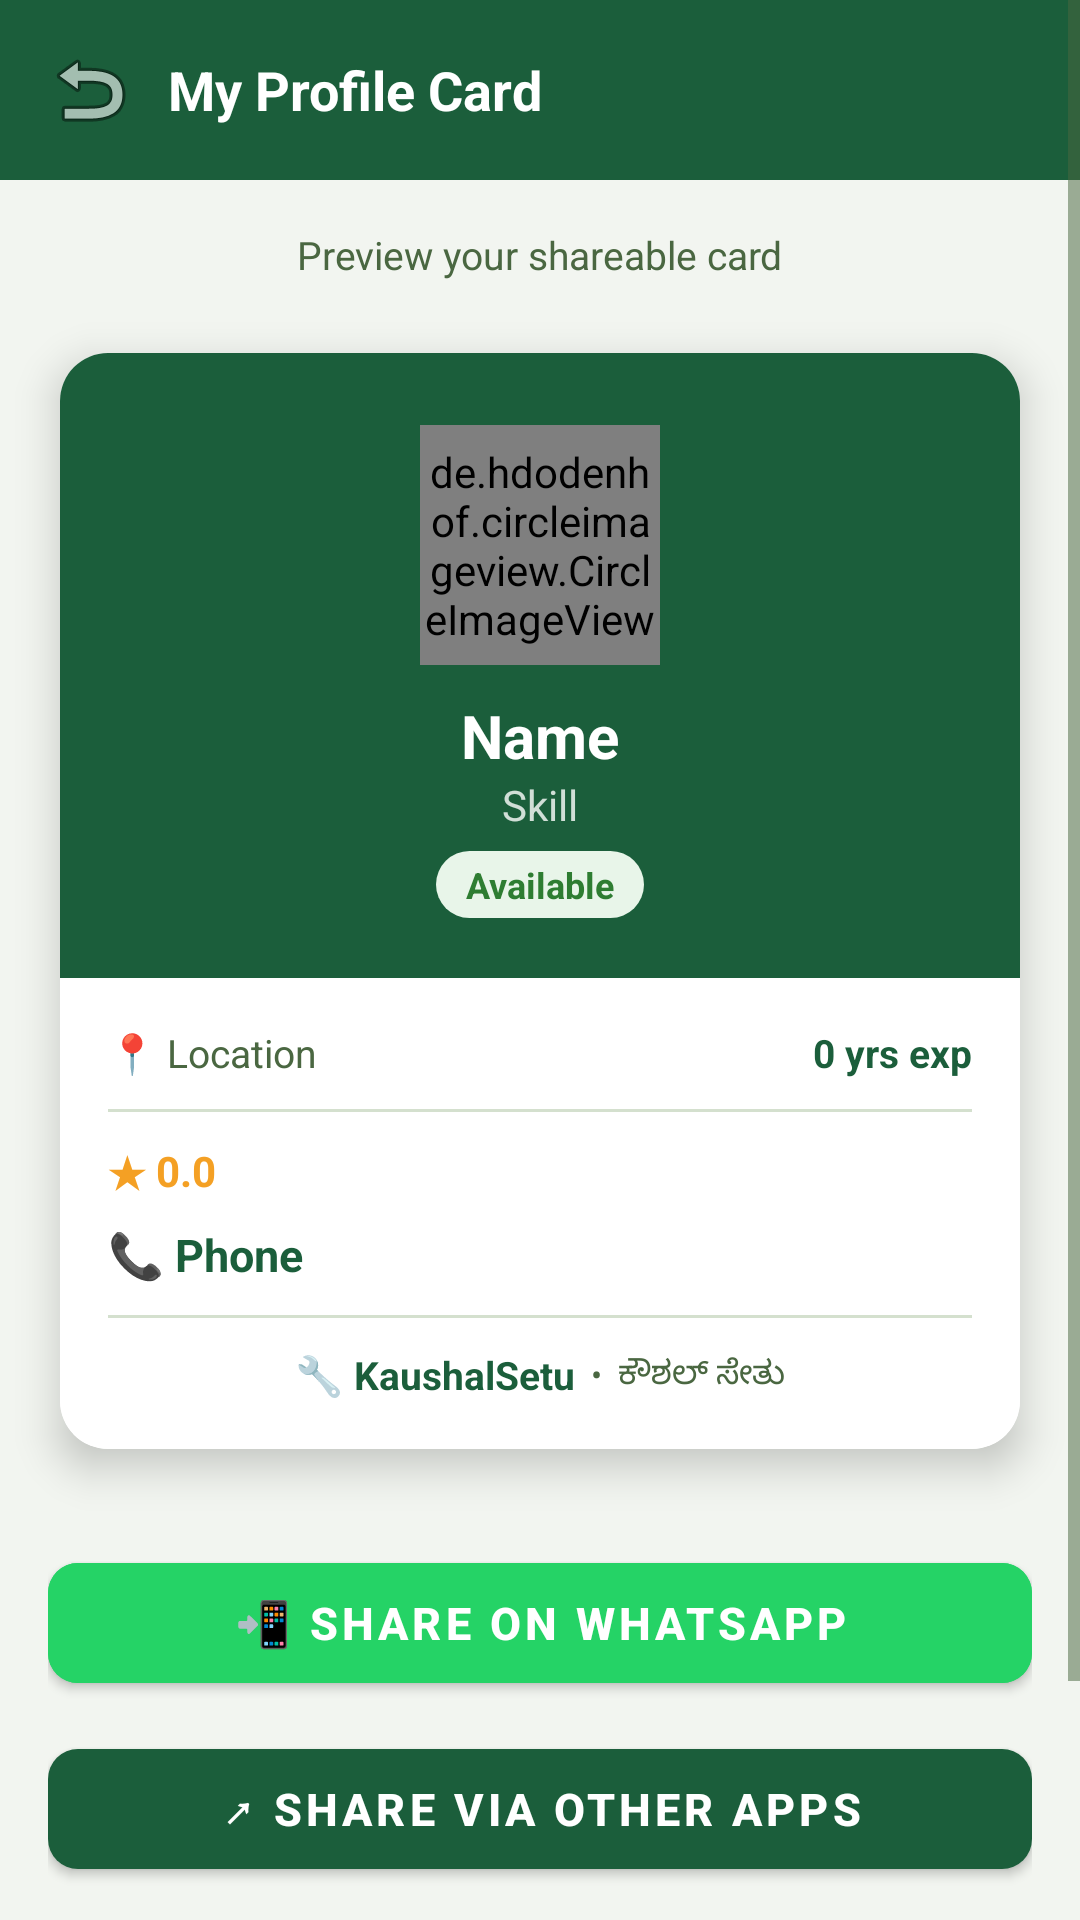

The Android layout XML behind this screen, and the referenced resources:
<!-- AndroidManifest.xml: application theme Theme.KaushalSetu -->
<!-- res/layout/activity_profile_card.xml -->
<?xml version="1.0" encoding="utf-8"?>
<ScrollView xmlns:android="http://schemas.android.com/apk/res/android"
    xmlns:app="http://schemas.android.com/apk/res-auto"
    android:layout_width="match_parent" android:layout_height="match_parent"
    android:background="@color/colorBackground">
  <LinearLayout android:layout_width="match_parent" android:layout_height="wrap_content"
      android:orientation="vertical">

    <LinearLayout android:layout_width="match_parent" android:layout_height="wrap_content"
        android:background="@color/colorPrimary" android:orientation="horizontal"
        android:gravity="center_vertical" android:padding="12dp">
      <ImageButton android:id="@+id/btnBack" android:layout_width="36dp" android:layout_height="36dp"
          android:src="@android:drawable/ic_menu_revert"
          android:background="?attr/selectableItemBackgroundBorderless" android:layout_marginEnd="8dp"/>
      <TextView android:layout_width="0dp" android:layout_height="wrap_content" android:layout_weight="1"
          android:text="@string/profile_card_title" android:textColor="@color/white"
          android:textSize="18sp" android:textStyle="bold"/>
    </LinearLayout>

    <TextView android:layout_width="wrap_content" android:layout_height="wrap_content"
        android:layout_gravity="center" android:text="@string/profile_card_subtitle"
        android:textColor="@color/colorTextSecondary" android:textSize="13sp"
        android:layout_marginTop="16dp" android:layout_marginBottom="8dp"/>

    
    <androidx.cardview.widget.CardView android:id="@+id/profileCardView"
        android:layout_width="320dp" android:layout_height="wrap_content"
        android:layout_gravity="center" android:layout_margin="16dp"
        app:cardCornerRadius="16dp" app:cardElevation="8dp">
      <LinearLayout android:layout_width="match_parent" android:layout_height="wrap_content"
          android:orientation="vertical">

        
        <LinearLayout android:layout_width="match_parent" android:layout_height="wrap_content"
            android:background="@color/colorPrimary" android:gravity="center"
            android:orientation="vertical" android:paddingTop="24dp" android:paddingBottom="20dp"
            android:paddingStart="16dp" android:paddingEnd="16dp">
          <de.hdodenhof.circleimageview.CircleImageView android:id="@+id/cardAvatar"
              android:layout_width="80dp" android:layout_height="80dp"
              android:src="@drawable/ic_person_placeholder"
              app:civ_border_color="@color/white" app:civ_border_width="3dp"/>
          <TextView android:id="@+id/cardName" android:layout_width="wrap_content"
              android:layout_height="wrap_content" android:text="Name"
              android:textColor="@color/white" android:textSize="20sp" android:textStyle="bold"
              android:layout_marginTop="10dp"/>
          <TextView android:id="@+id/cardSkill" android:layout_width="wrap_content"
              android:layout_height="wrap_content" android:text="Skill"
              android:textColor="#CCFFFFFF" android:textSize="14sp"/>
          <TextView android:id="@+id/cardAvailability" android:layout_width="wrap_content"
              android:layout_height="wrap_content" android:text="Available"
              android:textColor="@color/colorAvailable" android:textSize="12sp" android:textStyle="bold"
              android:layout_marginTop="6dp" android:background="@drawable/bg_available"
              android:paddingStart="10dp" android:paddingEnd="10dp"
              android:paddingTop="3dp" android:paddingBottom="3dp"/>
        </LinearLayout>

        
        <LinearLayout android:layout_width="match_parent" android:layout_height="wrap_content"
            android:background="@color/colorSurface" android:orientation="vertical"
            android:padding="16dp">
          <LinearLayout android:layout_width="match_parent" android:layout_height="wrap_content"
              android:orientation="horizontal" android:layout_marginBottom="10dp">
            <TextView android:id="@+id/cardLocation" android:layout_width="0dp"
                android:layout_height="wrap_content" android:layout_weight="1"
                android:text="📍 Location" android:textColor="@color/colorTextSecondary"
                android:textSize="13sp"/>
            <TextView android:id="@+id/cardExp" android:layout_width="wrap_content"
                android:layout_height="wrap_content" android:text="0 yrs exp"
                android:textColor="@color/colorPrimary" android:textSize="13sp" android:textStyle="bold"/>
          </LinearLayout>
          <View android:layout_width="match_parent" android:layout_height="1dp"
              android:background="@color/colorDivider" android:layout_marginBottom="10dp"/>
          <TextView android:id="@+id/cardRating" android:layout_width="wrap_content"
              android:layout_height="wrap_content" android:text="★ 0.0"
              android:textColor="@color/colorAccent" android:textSize="14sp" android:textStyle="bold"
              android:layout_marginBottom="8dp"/>
          <TextView android:id="@+id/cardPhone" android:layout_width="wrap_content"
              android:layout_height="wrap_content" android:text="📞 Phone"
              android:textColor="@color/colorPrimary" android:textSize="15sp" android:textStyle="bold"
              android:layout_marginBottom="10dp"/>
          <View android:layout_width="match_parent" android:layout_height="1dp"
              android:background="@color/colorDivider" android:layout_marginBottom="10dp"/>
          <LinearLayout android:layout_width="match_parent" android:layout_height="wrap_content"
              android:gravity="center" android:orientation="horizontal">
            <TextView android:layout_width="wrap_content" android:layout_height="wrap_content"
                android:text="🔧 " android:textSize="13sp"/>
            <TextView android:layout_width="wrap_content" android:layout_height="wrap_content"
                android:text="KaushalSetu" android:textColor="@color/colorPrimary"
                android:textSize="13sp" android:textStyle="bold"/>
            <TextView android:layout_width="wrap_content" android:layout_height="wrap_content"
                android:text="  •  ಕೌಶಲ್ ಸೇತು" android:textColor="@color/colorTextSecondary"
                android:textSize="11sp"/>
          </LinearLayout>
        </LinearLayout>
      </LinearLayout>
    </androidx.cardview.widget.CardView>

    
    <LinearLayout android:layout_width="match_parent" android:layout_height="wrap_content"
        android:orientation="vertical" android:padding="16dp">
      <com.google.android.material.button.MaterialButton android:id="@+id/btnShareWhatsApp"
          android:layout_width="match_parent" android:layout_height="52dp"
          android:text="@string/btn_share_whatsapp" android:textSize="15sp" android:textStyle="bold"
          android:backgroundTint="#25D366" app:cornerRadius="10dp" android:layout_marginBottom="10dp"/>
      <com.google.android.material.button.MaterialButton android:id="@+id/btnShareOther"
          style="@style/SetuButton" android:layout_width="match_parent" android:layout_height="52dp"
          android:text="@string/btn_share_other" android:textSize="15sp"
          app:cornerRadius="10dp" android:layout_marginBottom="10dp"/>
      <com.google.android.material.button.MaterialButton android:id="@+id/btnSaveGallery"
          style="@style/SetuButtonOutlined" android:layout_width="match_parent"
          android:layout_height="52dp" android:text="@string/btn_save_gallery"
          android:textSize="15sp" app:cornerRadius="10dp" android:layout_marginBottom="24dp"/>
    </LinearLayout>

  </LinearLayout>
</ScrollView>
<!-- resources referenced by this layout -->
<resources>
  <color name="colorAccent">#F4A024</color>
  <color name="colorAvailable">#2E7D32</color>
  <color name="colorBackground">#F2F5F0</color>
  <color name="colorDivider">#D4E0CE</color>
  <color name="colorPrimary">#1B5E3B</color>
  <color name="colorSurface">#FFFFFF</color>
  <color name="colorTextSecondary">#4A6741</color>
  <color name="white">#FFFFFF</color>
  <!-- drawable bg_available (drawable) -->
  <?xml version="1.0" encoding="utf-8"?>
  <shape xmlns:android="http://schemas.android.com/apk/res/android" android:shape="rectangle">
      <solid android:color="#E8F5E9"/>
      <corners android:radius="20dp"/>
  </shape>
  <!-- drawable ic_person_placeholder (drawable) -->
  <?xml version="1.0" encoding="utf-8"?>
  <vector xmlns:android="http://schemas.android.com/apk/res/android"
      android:width="100dp" android:height="100dp"
      android:viewportWidth="100" android:viewportHeight="100">
      <path android:fillColor="#D4E0CE" android:pathData="M50,50 m-50,0 a50,50 0 1,0 100,0 a50,50 0 1,0 -100,0"/>
      <path android:fillColor="#7A9B74" android:pathData="M50,20 m-14,0 a14,14 0 1,0 28,0 a14,14 0 1,0 -28,0"/>
      <path android:fillColor="#7A9B74" android:pathData="M20,80 Q20,55 50,55 Q80,55 80,80 Z"/>
  </vector>
  <string name="btn_save_gallery">⬇ Save to Gallery</string>
  <string name="btn_share_other">↗ Share via Other Apps</string>
  <string name="btn_share_whatsapp">📲 Share on WhatsApp</string>
  <string name="profile_card_subtitle">Preview your shareable card</string>
  <string name="profile_card_title">My Profile Card</string>
  <style name="SetuButton" parent="Widget.MaterialComponents.Button">
          <item name="android:textColor">@color/white</item>
          <item name="backgroundTint">@color/colorPrimary</item>
          <item name="cornerRadius">8dp</item>
          <item name="android:textStyle">bold</item>
      </style>
  <style name="SetuButtonOutlined" parent="Widget.MaterialComponents.Button.OutlinedButton">
          <item name="android:textColor">@color/colorPrimary</item>
          <item name="strokeColor">@color/colorPrimary</item>
          <item name="cornerRadius">8dp</item>
      </style>
  <style name="Theme.KaushalSetu" parent="Theme.MaterialComponents.Light.NoActionBar">
          <item name="colorPrimary">@color/colorPrimary</item>
          <item name="colorPrimaryVariant">@color/colorPrimaryDark</item>
          <item name="colorOnPrimary">@color/white</item>
          <item name="colorSecondary">@color/colorAccent</item>
          <item name="colorSecondaryVariant">@color/colorAccentDark</item>
          <item name="colorOnSecondary">@color/colorOnAccent</item>
          <item name="colorError">@color/colorError</item>
  
          
          <item name="android:windowBackground">@color/colorBackground</item>
          <item name="android:statusBarColor" tools:targetApi="l">@color/colorPrimaryDark</item>
          <item name="android:windowLightStatusBar" tools:targetApi="m">false</item>
  
          
          <item name="android:textColorPrimary">@color/colorTextPrimary</item>
          <item name="android:textColorSecondary">@color/colorTextSecondary</item>
          <item name="android:textColorHint">@color/colorTextHint</item>
      </style>
  <color name="colorPrimaryDark">#0D3D24</color>
  <color name="colorAccentDark">#C47D10</color>
  <color name="colorOnAccent">#1A2E1F</color>
  <color name="colorError">#C62828</color>
  <color name="colorTextPrimary">#1A2E1F</color>
  <color name="colorTextHint">#7A9B74</color>
</resources>
